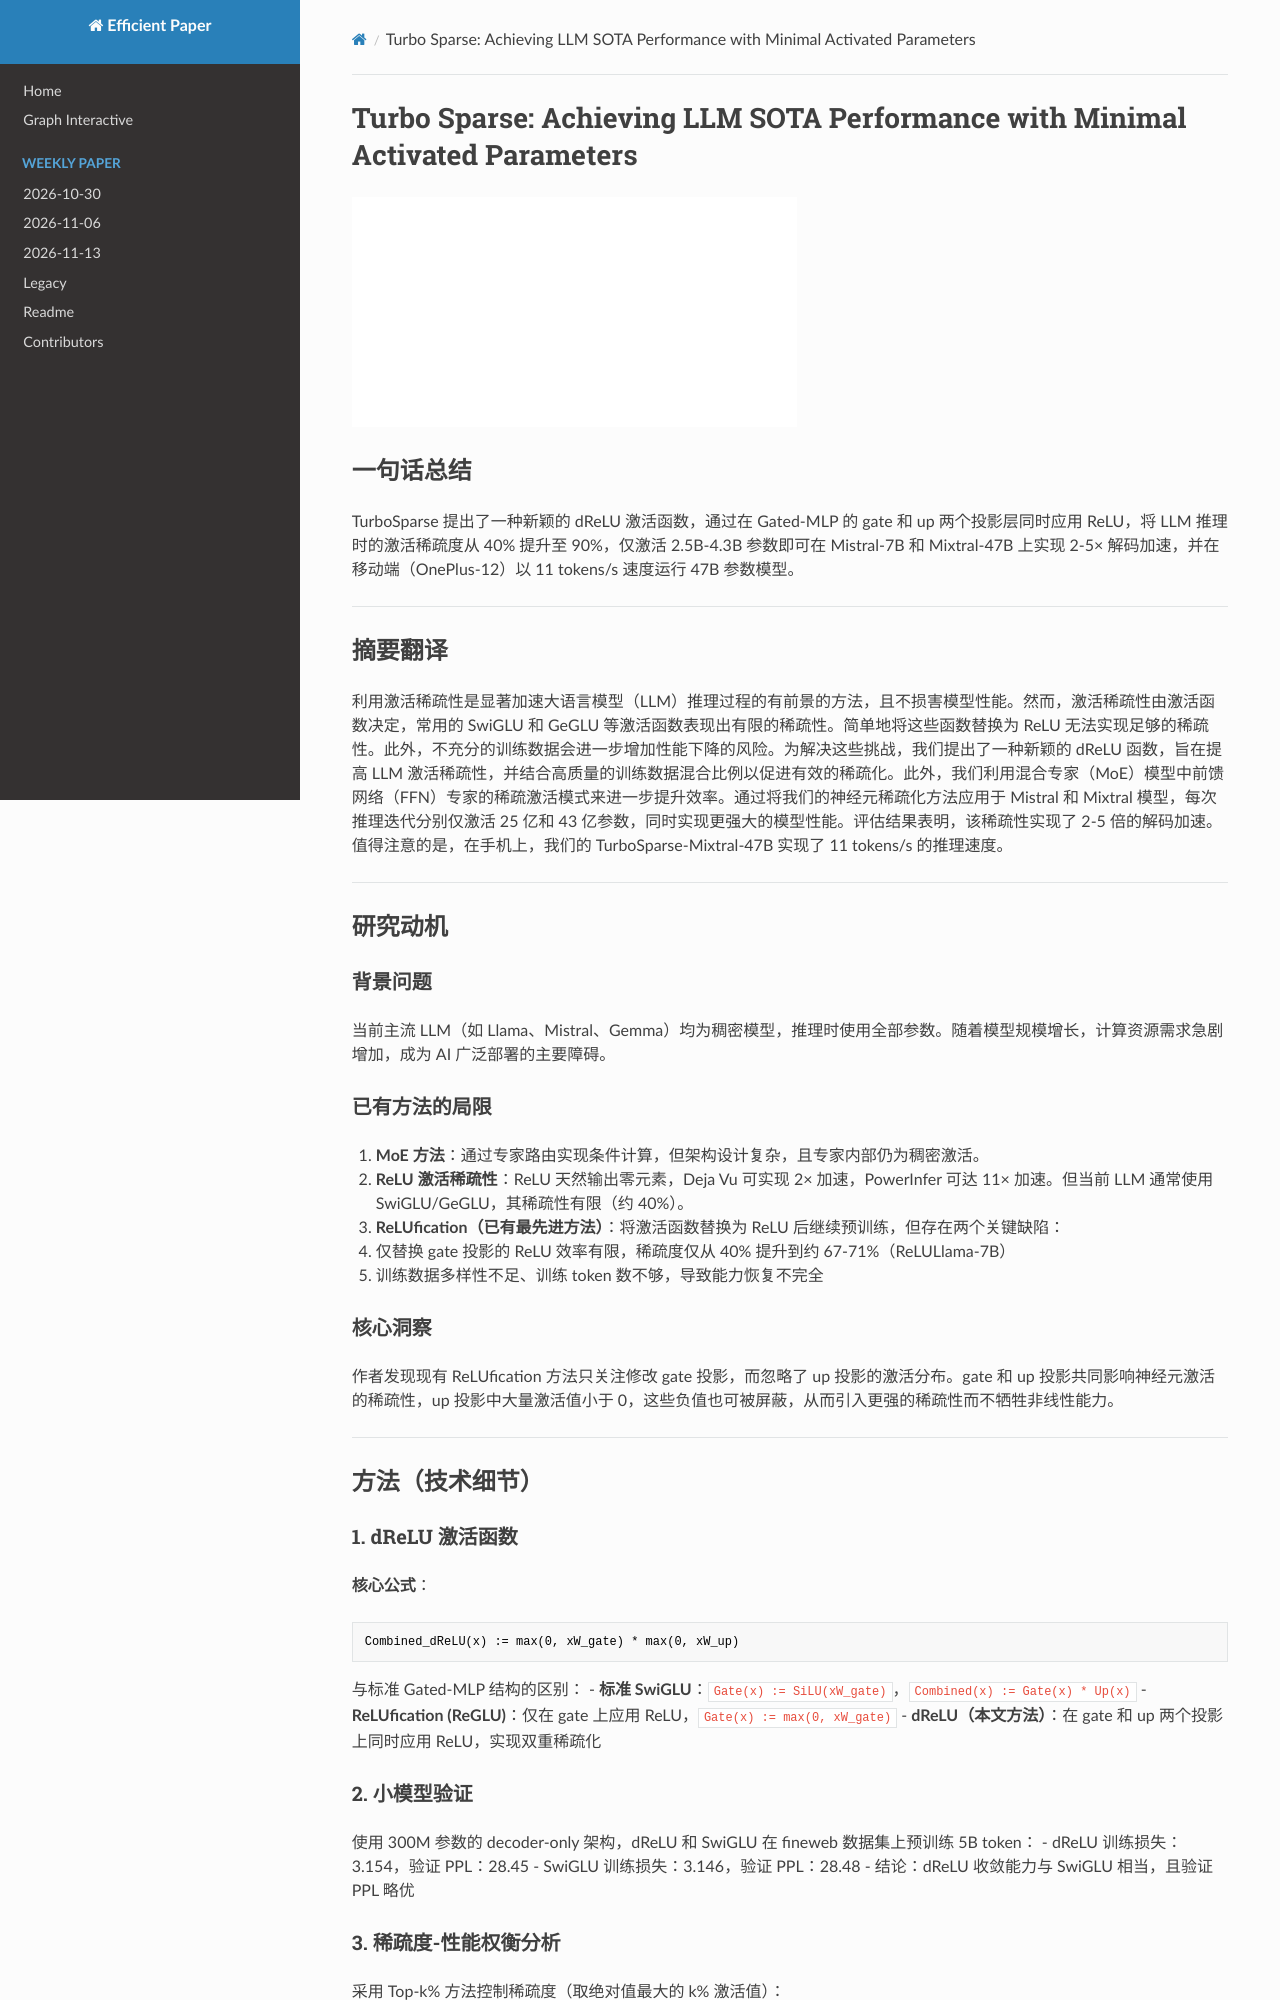

repository: hustzxd/EfficientPaper · page: notes/2024/TurboSparse/note/index.html · generator: mkdocs

# Turbo Sparse: Achieving LLM SOTA Performance with Minimal Activated Parameters

![](../../blank.jpg)

## Abstract

Exploiting activation sparsity is a promising approach to significantly
accelerating the inference process of large language models (LLMs) without
compromising performance. However, activation sparsity is determined by
activation functions, and commonly used ones like SwiGLU and GeGLU exhibit
limited sparsity. Simply replacing these functions with ReLU fails to achieve
sufficient sparsity. Moreover, inadequate training data can further increase
the risk of performance degradation
